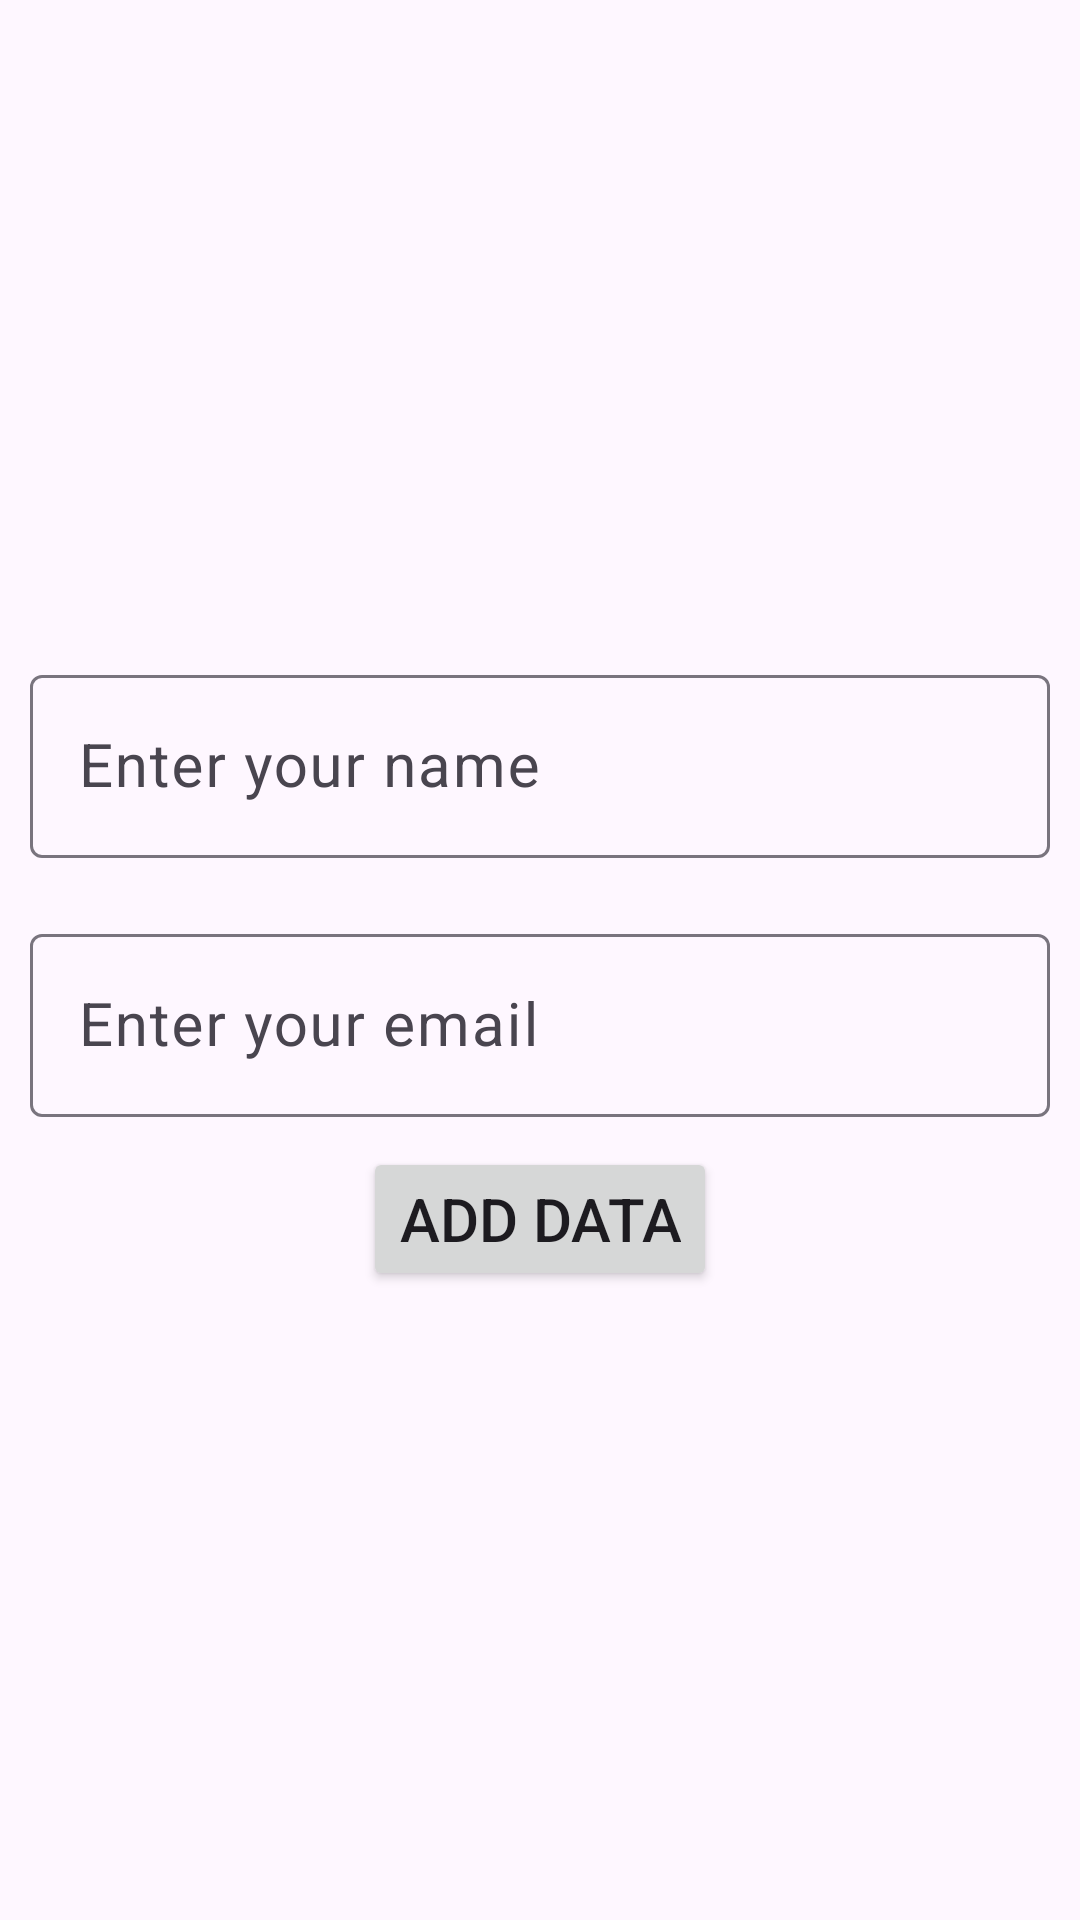

Produce the Android XML layout that renders to this screen, including the resource entries it uses.
<!-- AndroidManifest.xml: application theme Theme.RealtimeCrud -->
<!-- res/layout/activity_insert_data.xml -->
<?xml version="1.0" encoding="utf-8"?>
<LinearLayout xmlns:android="http://schemas.android.com/apk/res/android"
    xmlns:tools="http://schemas.android.com/tools"
    android:id="@+id/main"
    android:layout_width="match_parent"
    android:layout_height="match_parent"
    android:gravity="center"
    android:orientation="vertical"
    tools:context=".activity_insert_data">

    <com.google.android.material.textfield.TextInputLayout
        android:layout_width="match_parent"
        android:layout_height="wrap_content"
        android:layout_margin="10dp">

        <com.google.android.material.textfield.TextInputEditText
            android:id="@+id/editText_name_insert"
            android:layout_width="match_parent"
            android:layout_height="match_parent"
            android:hint="Enter your name"
            android:textSize="20dp" />
    </com.google.android.material.textfield.TextInputLayout>

    <com.google.android.material.textfield.TextInputLayout
        android:layout_width="match_parent"
        android:layout_height="wrap_content"
        android:layout_margin="10dp">

        <com.google.android.material.textfield.TextInputEditText
            android:id="@+id/editText_email_insert"
            android:layout_width="match_parent"
            android:layout_height="match_parent"
            android:hint="Enter your email"
            android:textSize="20dp" />
    </com.google.android.material.textfield.TextInputLayout>
    <Button
        android:id="@+id/button_insert"
        android:layout_width="wrap_content"
        android:layout_height="wrap_content"
        android:text="ADD DATA"
        android:textSize="20dp"/>

</LinearLayout>
<!-- resources referenced by this layout -->
<resources>
  <style name="Theme.RealtimeCrud" parent="Base.Theme.RealtimeCrud" />
  <style name="Base.Theme.RealtimeCrud" parent="Theme.Material3.DayNight.NoActionBar">
          
          
      </style>
</resources>
